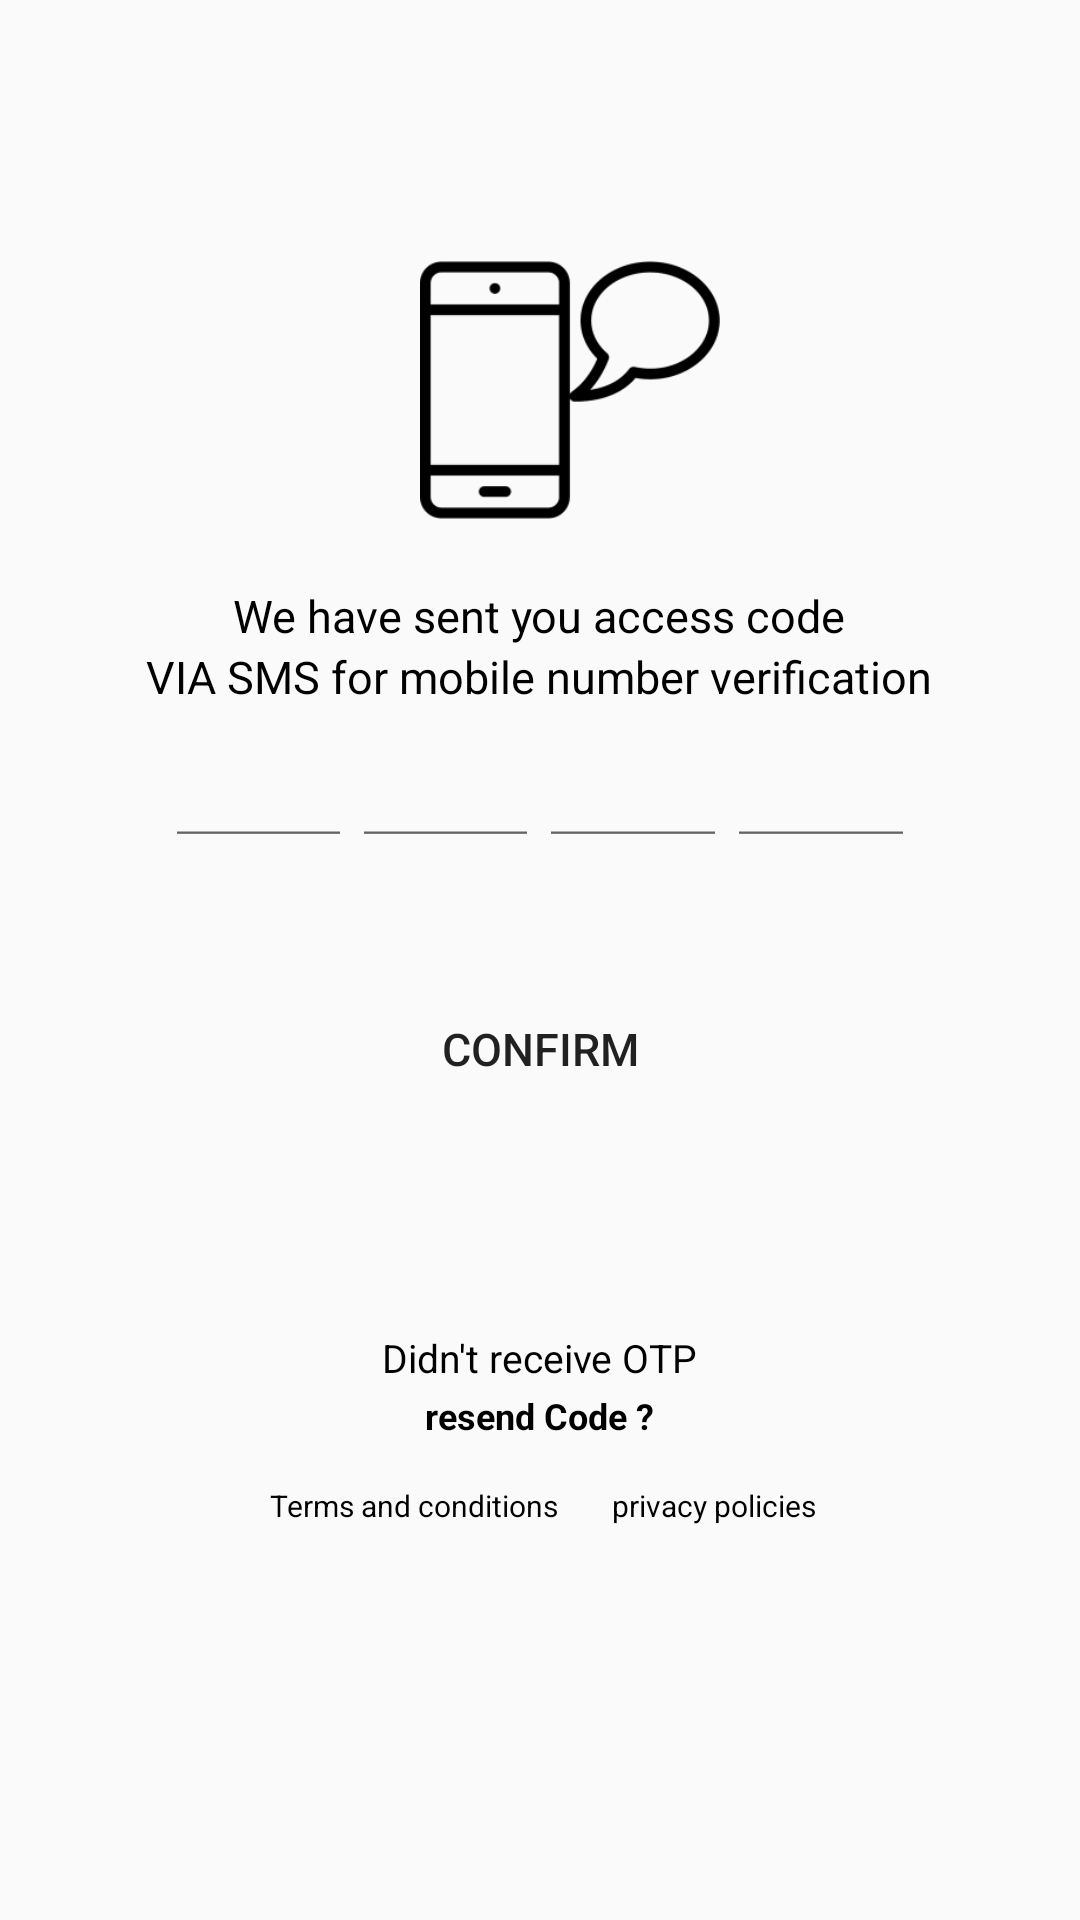

This screen was rendered from an Android layout file. Write that file and the resources it references.
<!-- AndroidManifest.xml: application theme AppTheme -->
<!-- res/layout/activity_o_t_p_.xml -->
<?xml version="1.0" encoding="utf-8"?>
<LinearLayout xmlns:android="http://schemas.android.com/apk/res/android"
    xmlns:app="http://schemas.android.com/apk/res-auto"
    xmlns:tools="http://schemas.android.com/tools"
    android:layout_width="match_parent"
    android:orientation="vertical"
    android:layout_height="match_parent"
    tools:context=".OTP_Activity">

    <ImageView
        android:layout_width="100dp"
        android:layout_height="100dp"
        android:src="@drawable/phone_icon"
        android:layout_gravity="center"
        android:layout_marginStart="10dp"
        android:layout_marginTop="80dp"/>

    <TextView
        android:layout_width="wrap_content"
        android:layout_height="wrap_content"
        android:layout_marginTop="15dp"
        android:layout_gravity="center"
        android:text="We have sent you access code"
        android:textColor="@color/black"
        android:textSize="15dp" />

    <TextView
        android:layout_width="wrap_content"
        android:layout_height="wrap_content"
       android:layout_gravity="center"
        android:text="VIA SMS for mobile number verification"
        android:textColor="@color/black"
        android:textSize="15dp" />

    <LinearLayout
        android:layout_width="250dp"
        android:layout_height="50dp"
        android:layout_marginTop="30dp"
        style="@style/Widget.MaterialComponents.TextInputLayout.OutlinedBox"
        android:orientation="horizontal"
        android:layout_gravity="center">

        <EditText
            android:layout_width="20dp"
            android:layout_height="20dp"
            android:textSize="10dp"
            android:layout_weight="4"/>
        <EditText
            android:layout_width="20dp"
            android:layout_height="20dp"
            android:textSize="10dp"
            android:layout_weight="4"/>
        <EditText
            android:layout_width="20dp"
            android:layout_height="20dp"
            android:textSize="10dp"
            android:layout_weight="4"/>
        <EditText
            android:layout_width="20dp"
            android:layout_height="20dp"
            android:textSize="10dp"
            android:maxEms="1"
            android:layout_weight="4"/>


    </LinearLayout>

    <Button
        android:id="@+id/confrm_btn_otp_id"
        android:layout_width="250dp"
        android:layout_height="wrap_content"
        android:layout_gravity="center"
        android:layout_marginTop="10dp"
        android:background="@drawable/round_btn_style"
        android:gravity="center"
        android:onClick="confrm_otp"
        android:text="CONFIRM"
        android:textSize="15dp" />


        <TextView
            android:layout_width="wrap_content"
            android:layout_height="20dp"
            android:layout_gravity="center"
            android:layout_marginTop="70dp"
            android:text="Didn't receive OTP"
            android:textColor="@color/black"
            android:textSize="13dp" />

    <TextView
        android:layout_width="wrap_content"
        android:layout_height="wrap_content"
        android:layout_gravity="center"
        android:text="resend Code ?"
        android:textColor="@color/black"
        android:textSize="12dp"
        android:textStyle="bold" />
    <LinearLayout
        android:layout_width="200dp"
        android:layout_height="wrap_content"
        android:layout_marginTop="15dp"
        android:orientation="horizontal"
        android:layout_gravity="center">

        <TextView
            android:layout_width="wrap_content"
            android:layout_height="wrap_content"
            android:layout_weight="1"
            android:layout_marginStart="10dp"
            android:text="Terms and conditions"
            android:textColor="@color/black"
            android:textSize="10dp" />

        <TextView
            android:layout_width="wrap_content"
            android:layout_height="20dp"
            android:textSize="10dp"
            android:gravity="start"
            android:layout_marginStart="10dp"
            android:layout_weight="1"
            android:textColor="@color/black"
            android:text="privacy policies"/>

    </LinearLayout>
</LinearLayout>
<!-- resources referenced by this layout -->
<resources>
  <color name="black">#000000</color>
  <!-- drawable phone_icon: png bitmap (drawable-v24, 6749 bytes) -->
  <style name="AppTheme" parent="Theme.AppCompat.Light">
          
          <item name="colorPrimary">@color/colorPrimary</item>
          <item name="colorPrimaryDark">@color/colorPrimaryDark</item>
          <item name="colorAccent">@color/colorAccent</item>
      </style>
  <color name="colorPrimary">#ffffff</color>
  <color name="colorPrimaryDark">#ffffff</color>
  <color name="colorAccent">#03DAC5</color>
</resources>
